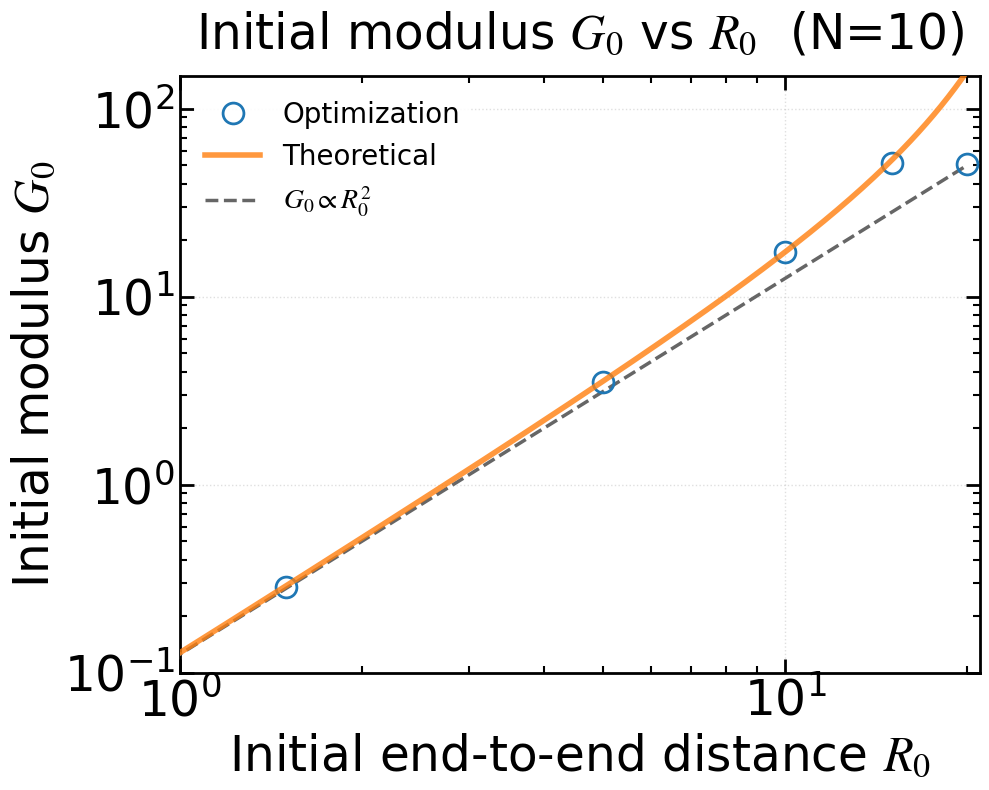

Here is the Python script that generated this plot: (Note: this script raises an exception after producing the figure.)
"""
绘制初始模量 G₀ 随初始末端距 R₀ 的变化，并与理论公式及 R₀² 标度对比
"""

import numpy as np
import matplotlib.pyplot as plt
import matplotlib.font_manager as fm
import os

# ============ 字体设置（与脚本一完全相同） ============
font_path = '/usr/share/fonts/truetype/msttcorefonts/Times_New_Roman.ttf'

font_family = 'Times New Roman'
font_weight = 'normal'
math_fontset = 'stix'
math_rm = 'Times New Roman'
math_it = 'Times New Roman:italic'
math_bf = 'Times New Roman:bold'

title_fontsize = 35
label_fontsize = 35
tick_fontsize = 35
legend_fontsize = 20
legend_title_fontsize = 35

axes_linewidth = 2
xtick_major_width = 2
ytick_major_width = 2
xtick_major_size = 10
ytick_major_size = 10
grid_linewidth = 1
grid_alpha = 0.4
lines_linewidth = 4
lines_markersize = 15

figure_dpi = 100
savefig_dpi = 300
xtick_direction = 'in'
ytick_direction = 'in'
xtick_top = True
ytick_right = True

if os.path.exists(font_path):
    fm.fontManager.addfont(font_path)
    font_prop = fm.FontProperties(fname=font_path)
    plt.rcParams['font.family'] = font_prop.get_name()

plt.rcParams.update({
    'font.family': font_family,
    'mathtext.fontset': math_fontset,
    'mathtext.rm': math_rm,
    'mathtext.it': math_it,
    'mathtext.bf': math_bf,
    'font.weight': font_weight,
    'axes.titlesize': title_fontsize,
    'axes.labelsize': label_fontsize,
    'xtick.labelsize': tick_fontsize,
    'ytick.labelsize': tick_fontsize,
    'legend.fontsize': legend_fontsize,
    'legend.title_fontsize': legend_title_fontsize,
    'axes.linewidth': axes_linewidth,
    'xtick.major.width': xtick_major_width,
    'ytick.major.width': ytick_major_width,
    'xtick.major.size': xtick_major_size,
    'ytick.major.size': ytick_major_size,
    'grid.linewidth': grid_linewidth,
    'grid.alpha': grid_alpha,
    'lines.linewidth': lines_linewidth,
    'lines.markersize': lines_markersize,
    'figure.dpi': figure_dpi,
    'savefig.dpi': savefig_dpi,
    'xtick.direction': xtick_direction,
    'ytick.direction': ytick_direction,
    'xtick.top': xtick_top,
    'ytick.right': ytick_right,
})

# ============ 物理参数 ============
xi_f = 3.6
alpha = 7.6
N = 10.0
k1 = 6.5
k2 = 1.50
R0_val = [1.5, 5.0, 10.0, 15.0, 20.0]   # 需要计算的 R₀ 点
Rtheo_points = 200                       # 理论曲线采样点数

def Lc(f):
    return N * xi_f * (0.5 * (alpha + 1) + 0.5 * (alpha - 1) * np.tanh(k1 * (f - k2)))

def MSforce(x):
    return np.where(x < 0.99,
                    0.25 * ((1 - x) ** (-2) - 1 + 4 * x),
                    np.inf)

def StressOptimization(R0, N, r_val, f_val):
    """与脚本一完全相同的应力计算函数"""
    Re = R0
    r_val = np.asarray(r_val)
    f_val = np.asarray(f_val)

    mask = r_val >= Re
    r_selected = r_val[mask]
    lambda_ = r_selected / Re
    r2 = lambda_ ** (-0.5) * Re

    f1 = np.interp(r_selected, r_val, f_val, left=f_val[0], right=f_val[-1])
    f2 = np.interp(r2, r_val, f_val, left=f_val[0], right=f_val[-1])

    sigma = Re * (f1 - lambda_ ** (-1.5) * f2)

    if np.abs(lambda_[0] - 1.0) > 1e-12:
        lambda_ = np.concatenate(([1.0], lambda_))
        sigma = np.concatenate(([0.0], sigma))
    else:
        sigma[0] = 0.0

    return lambda_, sigma

def initial_modulus(R0, fit_points=5):
    """
    数值计算初始模量 G₀ = dσ/dλ|_(λ=1)
    利用靠近 λ=1 的若干点线性拟合 σ = G₀ * (λ - 1)
    """
    x_MS = np.linspace(0.01, 0.99, 3000)
    f_MS = MSforce(x_MS)
    r_MS = x_MS * Lc(f_MS)

    lambda_, sigma = StressOptimization(R0, N, r_MS, f_MS)

    lam_fit = lambda_[:fit_points]
    sig_fit = sigma[:fit_points]

    A = (lam_fit - 1.0).reshape(-1, 1)
    G0, _, _, _ = np.linalg.lstsq(A, sig_fit, rcond=None)
    return G0[0]

def calculate_G0(R0):
    """理论公式计算 G₀"""
    L_c = N * xi_f
    x0 = R0 / L_c
    if x0 >= 1:
        raise ValueError(f"x0 = {x0} 必须小于 1，请检查 R₀ 是否小于 L_c={L_c}")
    term1 = x0 / (2 * (1 - x0)**3)
    term2 = 1 / (4 * (1 - x0)**2)
    term3 = 2 * x0
    bracket = term1 + term2 + term3 - 0.25
    coeff = 1.5 * R0
    return coeff * bracket

def plot_G0_vs_R0(R0_val, save_dir=None):
    """绘制 G₀ 随 R₀ 变化图并保存"""
    G0_val = [initial_modulus(r0) for r0 in R0_val]

    fig, ax = plt.subplots(figsize=(10, 8))
    ax.set_xscale('log')
    ax.set_yscale('log')

    ax.plot(R0_val, G0_val, 'o', markerfacecolor='none',
            label='Optimization', markeredgewidth=2, markersize=15, zorder=4)

    # 理论曲线
    R0_theo = np.linspace(0.1, np.float64(R0_val[-1]), Rtheo_points)
    G0_theo = [calculate_G0(r0) for r0 in R0_theo]
    ax.plot(R0_theo, G0_theo, '-', linewidth=lines_linewidth,
            label='Theoretical', alpha=0.8, zorder=5)

    # 参考线 y ∝ R₀²
    ref_x = [R0_theo[0], R0_theo[-1]]
    ref_y = [G0_theo[0], G0_theo[0] * (R0_theo[-1] / R0_theo[0])**2]
    ax.plot(ref_x, ref_y, '--', color='#666666', linewidth=2.5,
            label=r'$G_0 \propto R_0^2$', zorder=3)

    ax.set_xlabel('Initial end-to-end distance $R_0$', fontsize=label_fontsize)
    ax.set_ylabel('Initial modulus $G_0$', fontsize=label_fontsize)
    ax.set_title(f'Initial modulus $G_0$ vs $R_0$  (N={int(N)})',
                 fontsize=title_fontsize, pad=20)
    ax.grid(True, alpha=grid_alpha, linestyle=':', linewidth=grid_linewidth)
    ax.legend(fontsize=legend_fontsize, framealpha=0.9, edgecolor='none', loc='best')

    ax.set_xlim(1, np.float64(R0_val[-1]) + 1.0)
    ax.set_ylim(0.1, 150.0)

    ax.tick_params(axis='both', which='major', direction=xtick_direction,
                   top=xtick_top, right=ytick_right, width=xtick_major_width,
                   length=xtick_major_size)
    ax.tick_params(axis='both', which='minor', direction=xtick_direction,
                   top=xtick_top, right=ytick_right, width=xtick_major_width*0.75,
                   length=xtick_major_size*0.5)
    ax.minorticks_on()
    for spine in ax.spines.values():
        spine.set_linewidth(axes_linewidth)

    plt.tight_layout()
    if save_dir:
        os.makedirs(save_dir, exist_ok=True)
        path = os.path.join(save_dir, 'G0_vs_R0.png')
        fig.savefig(path, dpi=savefig_dpi, bbox_inches='tight',
                     facecolor='white', edgecolor='none')
        print(f"G0 vs R0 曲线已保存至: {path}")

def main():
    output_dir = '/home/tyt/project/protein_gel/GB1_results/Multi_chains'   # 可修改为你希望的输出路径
    plot_G0_vs_R0(R0_val, save_dir=output_dir)

if __name__ == "__main__":
    main()
